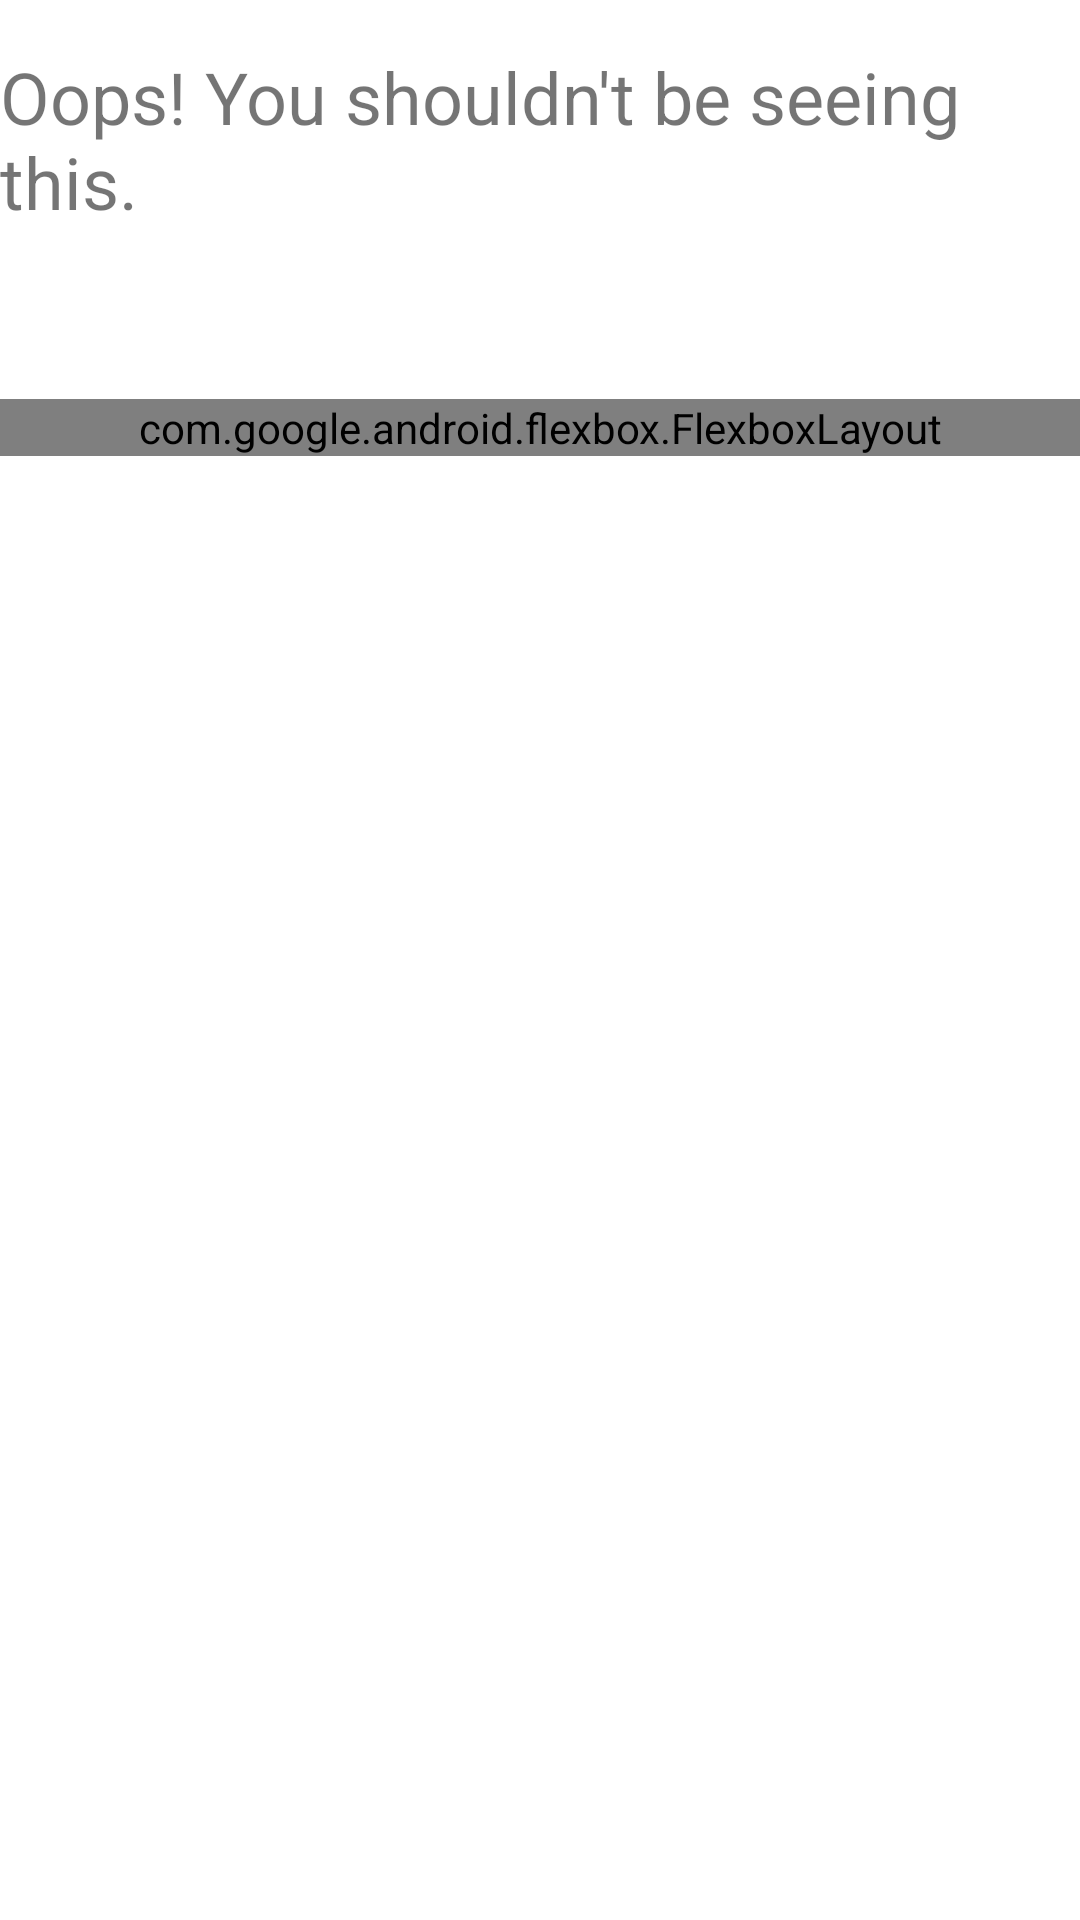

The Android layout XML behind this screen, and the referenced resources:
<!-- AndroidManifest.xml: application theme Theme.Langfant -->
<!-- res/layout/translation_layout.xml -->
<?xml version="1.0" encoding="utf-8"?>
<LinearLayout xmlns:android="http://schemas.android.com/apk/res/android"
    android:id="@+id/translation_content"
    android:layout_width="match_parent"
    android:layout_height="wrap_content"
    android:orientation="vertical">
    

<TextView
    android:id="@+id/textSentence"
    android:layout_width="wrap_content"
    android:layout_height="wrap_content"
    android:layout_below="@id/textPrompt"
    android:layout_centerHorizontal="true"
    android:layout_marginTop="16dp"
    android:text="Oops! You shouldn't be seeing this."
    android:textSize="24sp" />

    
<TextView
android:id="@+id/selectedWordsTextView"
android:layout_width="wrap_content"
android:layout_height="wrap_content"
android:text=""
android:textSize="18sp"
android:textColor="@android:color/black"
android:layout_marginTop="16dp"/>

    



<com.google.android.flexbox.FlexboxLayout
    xmlns:app="http://schemas.android.com/apk/res-auto"
    android:id="@+id/wordButtonsLayout"
    android:layout_width="match_parent"
    android:layout_height="wrap_content"
    android:orientation="horizontal"
    app:flexWrap="wrap"
    app:justifyContent="flex_start"
    app:alignItems="flex_start"
    android:layout_marginTop="16dp">
</com.google.android.flexbox.FlexboxLayout>
    
    </LinearLayout>
<!-- resources referenced by this layout -->
<resources>
  <style name="Theme.Langfant" parent="Theme.MaterialComponents.DayNight.DarkActionBar">
          
          <item name="colorPrimary">@color/purple_500</item>
          <item name="colorPrimaryVariant">@color/purple_700</item>
          <item name="colorOnPrimary">@color/white</item>
          
          <item name="colorSecondary">@color/teal_200</item>
          <item name="colorSecondaryVariant">@color/teal_700</item>
          <item name="colorOnSecondary">@color/black</item>
          
          <item name="android:statusBarColor">?attr/colorPrimaryVariant</item>
          
      </style>
  <!-- not gathered from this repository: default colours our renderer supplied (Android Studio template values) -->
  <color name="purple_500">#FF6200EE</color>
  <color name="purple_700">#FF3700B3</color>
  <color name="teal_200">#FF03DAC5</color>
  <color name="teal_700">#FF018786</color>
  <color name="black">#FF000000</color>
  <color name="white">#FFFFFFFF</color>
</resources>
